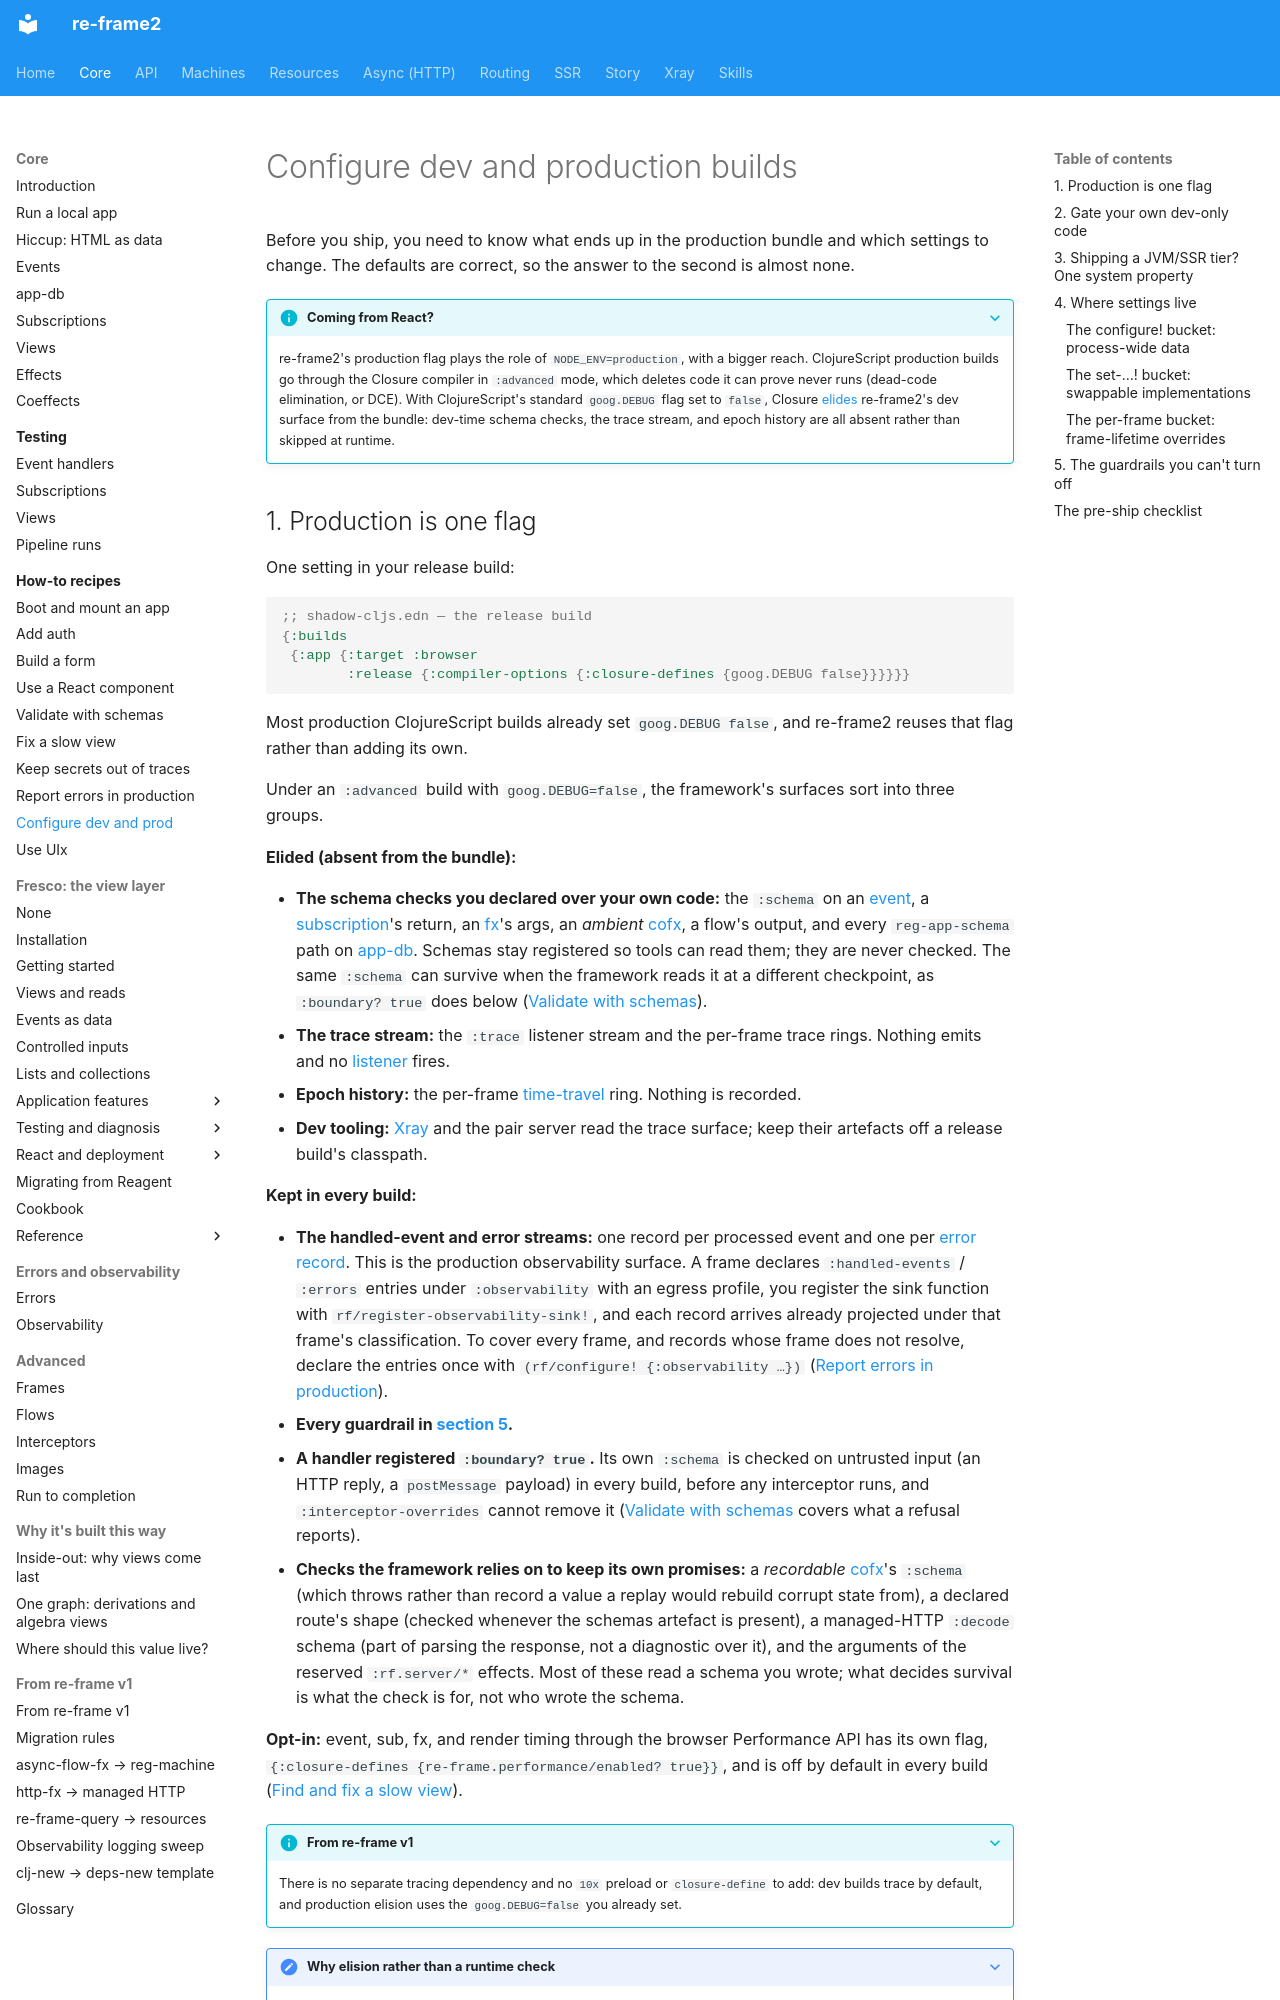

repository: day8/re-frame2 · page: core/how-to/configure-dev-and-prod/index.html · generator: mkdocs

# Configure dev and production builds

Before you ship, you need to know what ends up in the production bundle and which settings to change. The defaults are correct, so the answer to the second is almost none.

??? info "Coming from React?"

    re-frame2's production flag plays the role of `NODE_ENV=production`, with a bigger reach. ClojureScript production builds go through the Closure compiler in `:advanced` mode, which deletes code it can prove never runs (dead-code elimination, or DCE). With ClojureScript's standard `goog.DEBUG` flag set to `false`, Closure [elides](../glossary.md#elide) re-frame2's dev surface from the bundle: dev-time schema checks, the trace stream, and epoch history are all absent rather than skipped at runtime.
